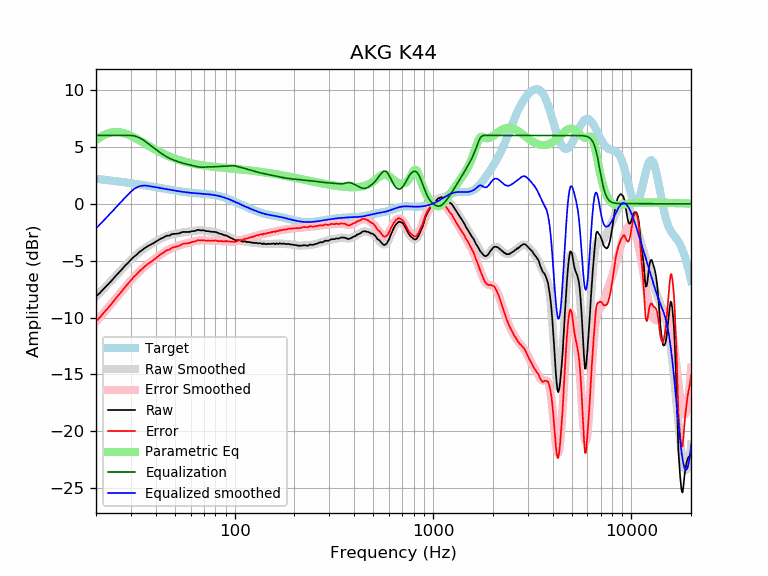

Source data for this figure (header and first rows):
frequency, raw, error, smoothed, error_smoothed, equalization, parametric_eq, equalized_raw, equalized_smoothed, target
20, -8.15, -10.34, -8.17, -10.36, 6.00, 5.60, -2.15, -2.17, 2.19
21, -7.81, -9.96, -7.79, -9.94, 6.00, 5.85, -1.81, -1.79, 2.15
22, -7.43, -9.54, -7.43, -9.53, 6.00, 6.04, -1.43, -1.43, 2.11
23, -7.09, -9.16, -7.07, -9.14, 6.00, 6.18, -1.09, -1.07, 2.07
24, -6.75, -8.78, -6.73, -8.76, 6.00, 6.26, -0.75, -0.73, 2.03
25, -6.39, -8.38, -6.39, -8.38, 6.00, 6.30, -0.39, -0.39, 1.99
26, -6.08, -8.03, -6.07, -8.02, 6.00, 6.29, -0.08, -0.07, 1.95
27, -5.77, -7.68, -5.76, -7.68, 6.00, 6.25, 0.23, 0.24, 1.91
28, -5.45, -7.33, -5.47, -7.35, 6.00, 6.17, 0.55, 0.53, 1.88
29, -5.19, -7.03, -5.19, -7.03, 6.00, 6.08, 0.81, 0.81, 1.84
30, -4.92, -6.72, -4.93, -6.73, 6.00, 5.97, 1.08, 1.07, 1.80
31, -4.67, -6.44, -4.69, -6.46, 5.97, 5.84, 1.30, 1.27, 1.77
32, -4.49, -6.22, -4.48, -6.21, 5.90, 5.72, 1.41, 1.43, 1.73
33, -4.26, -5.95, -4.28, -5.97, 5.80, 5.58, 1.54, 1.52, 1.69
34, -4.10, -5.76, -4.10, -5.76, 5.68, 5.45, 1.58, 1.58, 1.66
35, -3.93, -5.55, -3.94, -5.57, 5.54, 5.32, 1.61, 1.60, 1.62
36, -3.79, -5.38, -3.80, -5.39, 5.39, 5.19, 1.60, 1.59, 1.59
37, -3.67, -5.22, -3.67, -5.22, 5.22, 5.07, 1.55, 1.55, 1.55
38, -3.57, -5.09, -3.55, -5.07, 5.07, 4.95, 1.50, 1.52, 1.52
39, -3.46, -4.94, -3.43, -4.92, 4.92, 4.84, 1.46, 1.48, 1.48
40, -3.34, -4.79, -3.32, -4.77, 4.77, 4.73, 1.43, 1.45, 1.45
41, -3.23, -4.65, -3.22, -4.64, 4.64, 4.63, 1.41, 1.42, 1.42
42, -3.11, -4.49, -3.12, -4.51, 4.51, 4.54, 1.40, 1.38, 1.38
43, -3.03, -4.38, -3.03, -4.38, 4.38, 4.45, 1.35, 1.35, 1.35
44, -2.95, -4.27, -2.95, -4.27, 4.27, 4.36, 1.32, 1.32, 1.32
45, -2.84, -4.13, -2.88, -4.17, 4.17, 4.29, 1.33, 1.29, 1.29
46, -2.80, -4.06, -2.81, -4.07, 4.07, 4.21, 1.27, 1.26, 1.26
47, -2.80, -4.03, -2.76, -3.99, 3.99, 4.14, 1.19, 1.23, 1.23
48, -2.69, -3.89, -2.71, -3.92, 3.92, 4.08, 1.23, 1.20, 1.20
49, -2.65, -3.83, -2.68, -3.85, 3.85, 4.02, 1.20, 1.18, 1.18
50, -2.65, -3.80, -2.64, -3.79, 3.79, 3.96, 1.14, 1.15, 1.15
51, -2.63, -3.76, -2.61, -3.74, 3.74, 3.91, 1.11, 1.13, 1.13
52, -2.62, -3.72, -2.58, -3.69, 3.69, 3.86, 1.07, 1.10, 1.10
53, -2.59, -3.67, -2.56, -3.64, 3.64, 3.81, 1.05, 1.08, 1.08
54, -2.51, -3.57, -2.54, -3.60, 3.60, 3.77, 1.09, 1.06, 1.06
55, -2.48, -3.52, -2.52, -3.56, 3.56, 3.73, 1.08, 1.04, 1.04
56, -2.48, -3.50, -2.50, -3.52, 3.52, 3.69, 1.04, 1.02, 1.02
57, -2.48, -3.48, -2.48, -3.49, 3.49, 3.66, 1.01, 1.00, 1.00
58, -2.48, -3.47, -2.47, -3.46, 3.46, 3.63, 0.98, 0.99, 0.99
59, -2.48, -3.45, -2.45, -3.43, 3.43, 3.60, 0.95, 0.97, 0.97
60, -2.45, -3.41, -2.43, -3.39, 3.39, 3.57, 0.94, 0.96, 0.96
61, -2.41, -3.36, -2.41, -3.36, 3.36, 3.54, 0.95, 0.95, 0.95
62, -2.41, -3.35, -2.39, -3.33, 3.33, 3.51, 0.92, 0.94, 0.94
63, -2.39, -3.31, -2.37, -3.30, 3.30, 3.49, 0.91, 0.92, 0.92
64, -2.36, -3.27, -2.36, -3.27, 3.27, 3.47, 0.91, 0.91, 0.91
65, -2.29, -3.20, -2.34, -3.25, 3.25, 3.45, 0.96, 0.91, 0.91
66, -2.31, -3.21, -2.33, -3.23, 3.23, 3.43, 0.92, 0.90, 0.90
67, -2.33, -3.22, -2.33, -3.22, 3.22, 3.41, 0.89, 0.89, 0.89
68, -2.35, -3.23, -2.33, -3.21, 3.21, 3.39, 0.86, 0.88, 0.88
69, -2.33, -3.20, -2.34, -3.21, 3.21, 3.37, 0.88, 0.87, 0.87
70, -2.34, -3.20, -2.36, -3.22, 3.22, 3.36, 0.88, 0.86, 0.86
71, -2.38, -3.23, -2.37, -3.23, 3.23, 3.34, 0.85, 0.85, 0.85
72, -2.41, -3.25, -2.39, -3.23, 3.23, 3.33, 0.82, 0.84, 0.84
73, -2.41, -3.25, -2.40, -3.24, 3.24, 3.31, 0.83, 0.84, 0.84
74, -2.41, -3.24, -2.42, -3.24, 3.24, 3.30, 0.83, 0.82, 0.83
75, -2.45, -3.26, -2.43, -3.25, 3.25, 3.29, 0.80, 0.81, 0.81
76, -2.45, -3.25, -2.45, -3.25, 3.25, 3.27, 0.80, 0.80, 0.80
77, -2.47, -3.26, -2.46, -3.25, 3.25, 3.26, 0.78, 0.79, 0.79
78, -2.47, -3.25, -2.47, -3.25, 3.25, 3.25, 0.78, 0.77, 0.78
79, -2.48, -3.24, -2.49, -3.25, 3.25, 3.24, 0.77, 0.76, 0.76
... 553 more rows
